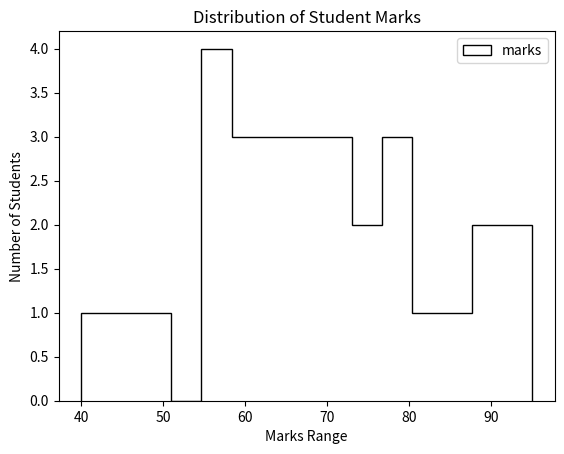

Python code for this plot:
# Matplotlibary.py
import matplotlib.pyplot as plt
'''
# Line Plot

hours = [1,2,3,4,5,6,7,8]
visitors = [50,60,55,70,90,120,110,130]

plt.plot(hours, visitors,
         color = "green",
         marker = "o",                      # shape round(o), square(s), triangle(^)
         linestyle = "--",
         linewidth = 2,                     # line thickness
         label = "Visitors",                # top of the graph, plt.legend is mand*
         alpha = 1,                         # color brightness
         )                         

plt.title("Website Visitors Per Hour")
plt.xlabel("Hour of Day")
plt.ylabel("Number of Visitors")
plt.legend()
plt.grid(True)
plt.show()

'''

'''
#  Bar Graph

day = ["Sun", "Mon", 'Tue', 'Wed', 'Thu', 'Fri', 'Sat']
hours = [6, 4, 5, 4, 4, 7, 8]

plt.bar(day, hours,
        color = "green",
        alpha = 0.5,
        edgecolor = "black",
        label = "Time"
        )

plt.title("Mobile Screen Time Per Week")
plt.xlabel("Day of the Week")
plt.ylabel("Number of Hours")
plt.legend()
plt.show()

'''

# Histogram

marks = [45,55,60,72,68,80,90,55,67,70,
         85,40,60,75,78,82,95,50,62,65,
         58,73,77,69,71,88,92,55,63,59
         ]

plt.hist(marks,
         bins = 15,
         color= "red",
         edgecolor="black",
         label="marks",
         histtype= "step",
         
         )

plt.title("Distribution of Student Marks")
plt.xlabel("Marks Range")
plt.ylabel("Number of Students")
plt.legend()
plt.show()